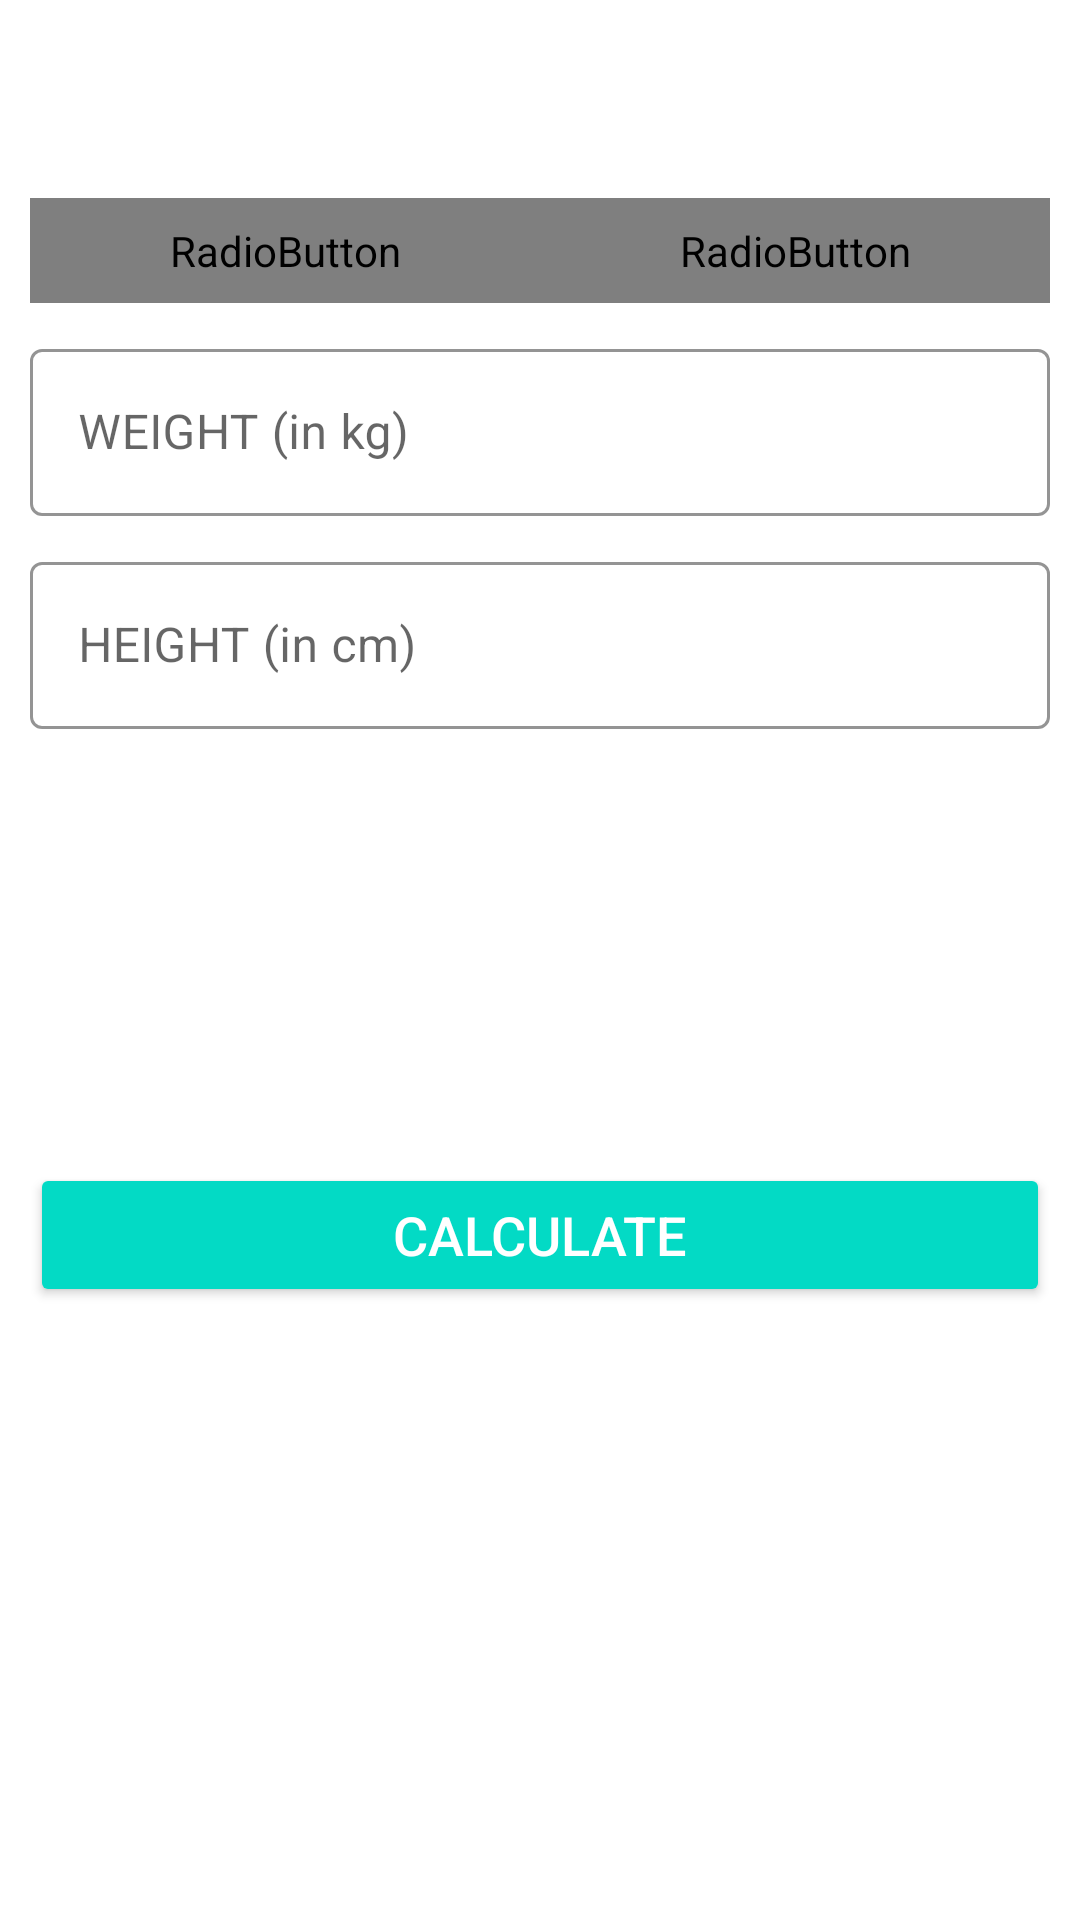

This screen was rendered from an Android layout file. Write that file and the resources it references.
<!-- AndroidManifest.xml: application theme Theme.DailyWorkOut -->
<!-- res/layout/activity_bmiactivity.xml -->
<?xml version="1.0" encoding="utf-8"?>
<androidx.constraintlayout.widget.ConstraintLayout xmlns:android="http://schemas.android.com/apk/res/android"
    xmlns:tools="http://schemas.android.com/tools"
    android:layout_width="match_parent"
    android:layout_height="match_parent"
    xmlns:app="http://schemas.android.com/apk/res-auto"
    tools:context=".BMIActivity">

    <androidx.appcompat.widget.Toolbar
        android:id="@+id/toolbar_bmi_activity"
        android:layout_width="match_parent"
        android:layout_height="?android:attr/actionBarSize"
        android:background="#FFFFFF"
        app:layout_constraintTop_toTopOf="parent"
        app:layout_constraintStart_toStartOf="parent"
        app:layout_constraintEnd_toEndOf="parent"/>

    <RadioGroup
        android:id="@+id/rgUnits"
        android:layout_width="match_parent"
        android:layout_height="wrap_content"
        android:layout_below="@id/toolbar_bmi_activity"
        android:layout_margin="10dp"
        android:background="@drawable/drawable_radio_group_tab_background"
        android:orientation="horizontal"
        app:layout_constraintTop_toBottomOf="@+id/toolbar_bmi_activity">

        <RadioButton
            android:id="@+id/rbMetricUnits"
            android:layout_width="0dp"
            android:layout_height="35dp"
            android:layout_weight="0.50"
            android:background="@drawable/drawable_units_tab_selector"
            android:button="@null"
            android:checked="true"
            android:gravity="center"
            android:text="METRIC UNITS"
            android:textColor="@drawable/drawable_units_tab_text_color_selector"
            android:textSize="16sp"
            android:textStyle="bold" />

        <RadioButton
            android:id="@+id/rbUsUnits"
            android:layout_width="0dp"
            android:layout_height="35dp"
            android:layout_weight="0.50"
            android:background="@drawable/drawable_units_tab_selector"
            android:button="@null"
            android:checked="false"
            android:gravity="center"
            android:text="US UNITS"
            android:textColor="@drawable/drawable_units_tab_text_color_selector"
            android:textSize="16sp"
            android:textStyle="bold" />
    </RadioGroup>

    
    <com.google.android.material.textfield.TextInputLayout
        android:id="@+id/tilMetricUnitWeight"
        android:layout_margin="10dp"
        app:boxStrokeColor="@color/colorAccent"
        app:hintTextColor="@color/colorAccent"
        android:layout_below="@id/toolbar_bmi_activity"
        style="@style/Widget.MaterialComponents.TextInputLayout.OutlinedBox"
        android:layout_width="match_parent"
        android:layout_height="wrap_content"
        app:layout_constraintTop_toBottomOf="@+id/rgUnits">

        <androidx.appcompat.widget.AppCompatEditText
            android:id="@+id/etMetricUnitWeight"
            android:layout_width="match_parent"
            android:layout_height="wrap_content"
            android:hint="WEIGHT (in kg)"
            android:inputType="numberDecimal"
            android:textSize="16sp" />
    </com.google.android.material.textfield.TextInputLayout>
    
    <com.google.android.material.textfield.TextInputLayout
        android:layout_below="@id/tilMetricUnitWeight"
        android:id="@+id/tilMetricUnitHeight"
        app:boxStrokeColor="@color/colorAccent"
        app:hintTextColor="@color/colorAccent"
        style="@style/Widget.MaterialComponents.TextInputLayout.OutlinedBox"
        android:layout_width="match_parent"
        android:layout_marginTop="10dp"
        android:layout_margin="10dp"
        android:layout_height="wrap_content"
        app:layout_constraintTop_toBottomOf="@+id/tilMetricUnitWeight">

        <androidx.appcompat.widget.AppCompatEditText
            android:id="@+id/etMetricUnitHeight"
            android:layout_width="match_parent"
            android:layout_height="wrap_content"
            android:hint="HEIGHT (in cm)"
            android:inputType="numberDecimal"
            android:textSize="16sp" />
    </com.google.android.material.textfield.TextInputLayout>

    











        <TextView
            android:id="@+id/tvYourBMI"
            android:layout_width="match_parent"
            android:layout_height="wrap_content"
            android:gravity="center"
            android:text="YOUR BMI"
            android:textAllCaps="true"
            android:textSize="16sp"
            android:layout_marginTop="25dp"
            app:layout_constraintTop_toBottomOf="@+id/tilMetricUnitHeight"
            android:visibility="invisible"
            tools:visibility="visible"/>

            <TextView
                android:id="@+id/tvBMIValue"
                android:layout_width="match_parent"
                android:layout_height="wrap_content"
                android:layout_marginTop="5dp"
                android:gravity="center"
                android:textSize="18sp"
                android:textStyle="bold"
                tools:text="15.00"
                android:visibility="invisible"
                tools:visibility="visible"
                app:layout_constraintTop_toBottomOf="@+id/tvYourBMI"/>

            <TextView
                android:id="@+id/tvBMIType"
                android:layout_width="match_parent"
                android:layout_height="wrap_content"
                android:layout_marginTop="5dp"
                android:gravity="center"
                android:textSize="18sp"
                tools:text="Normal"
                android:visibility="invisible"
                tools:visibility="visible"
                app:layout_constraintTop_toBottomOf="@+id/tvBMIValue"/>

            <TextView
                android:id="@+id/tvBMIDescription"
                android:layout_width="match_parent"
                android:layout_height="wrap_content"
                android:layout_marginTop="5dp"
                android:gravity="center"
                android:textSize="18sp"
                tools:text="Normal"
                android:visibility="invisible"
                tools:visibility="visible"
                app:layout_constraintTop_toBottomOf="@+id/tvBMIType"/>
    
    
    <Button
        android:layout_margin="10dp"
        android:id="@+id/btnCalculateUnits"
        android:layout_width="match_parent"
        android:layout_height="wrap_content"
        android:layout_gravity="bottom"
        android:layout_marginTop="35dp"
        android:backgroundTint="@color/colorAccent"
        android:text="CALCULATE"
        android:textColor="#FFFFFF"
        android:textSize="18sp"
        app:layout_constraintTop_toBottomOf="@+id/tvBMIDescription"/>
</androidx.constraintlayout.widget.ConstraintLayout>
    
<!-- resources referenced by this layout -->
<resources>
  <!-- drawable drawable_radio_group_tab_background (drawable-v24) -->
  <?xml version="1.0" encoding="utf-8"?>
  <shape xmlns:android="http://schemas.android.com/apk/res/android"
      android:shape="rectangle">
  
      <solid android:color="#ECEDEF" />
  
      <stroke
          android:width="0.5dp"
          android:color="#9AA2AF" />
  
      <corners android:radius="30dp" />
      
      
  </shape>
  <!-- drawable drawable_units_tab_selector (drawable-v24) -->
  <?xml version="1.0" encoding="utf-8"?>
  <selector xmlns:android="http://schemas.android.com/apk/res/android">
      <item android:state_checked="true">
          <shape android:shape="rectangle">
  
              <solid android:color="@color/colorAccent" />
  
              <corners android:radius="30dp" />
          </shape>
      </item>
  </selector>
  <style name="Theme.DailyWorkOut" parent="Theme.MaterialComponents.DayNight.DarkActionBar">
          
          <item name="colorPrimary">@color/purple_500</item>
          <item name="colorPrimaryVariant">@color/purple_700</item>
          <item name="colorOnPrimary">@color/white</item>
          
          <item name="colorSecondary">@color/teal_200</item>
          <item name="colorSecondaryVariant">@color/teal_700</item>
          <item name="colorOnSecondary">@color/black</item>
          
          <item name="android:statusBarColor" tools:targetApi="l">?attr/colorPrimaryVariant</item>
          
      </style>
  <!-- not gathered from this repository: default colours our renderer supplied (Android Studio template values) -->
  <color name="purple_500">#FF6200EE</color>
  <color name="purple_700">#FF3700B3</color>
  <color name="teal_200">#FF03DAC5</color>
  <color name="teal_700">#FF018786</color>
  <color name="black">#FF000000</color>
  <color name="white">#FFFFFFFF</color>
  <color name="colorAccent">#FF03DAC5</color>
</resources>
